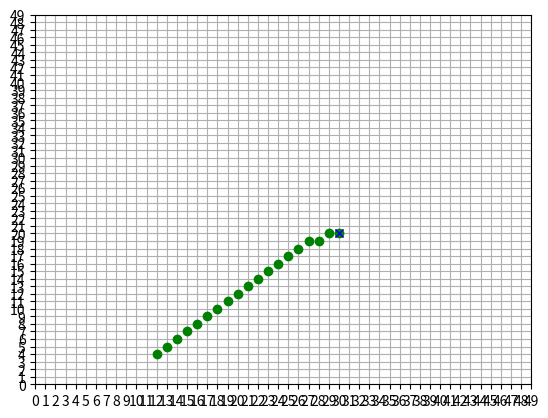

The script that saved this image:
import numpy as np
import matplotlib.pyplot as plt



def obstacle_check(origin,goal,obs_set):
	x=np.int_(np.linspace(origin[0],goal[0],num=30))
	y=np.int_(np.linspace(origin[1],goal[1],num=30))
	path=np.stack([x,y],axis=1)
	path_set=set(tuple(i) for i in path)

	conflic=path_set.intersection(set(obs_set))
	if len(conflic)==0:
		return True,conflic
	else:
		return False,conflic



def obstacle_set(map):
	obs_list=[]
	obs=set()
	for i in range(map.shape[0]):
		for j in range(map.shape[1]):
			if map[i,j]==1:
				obs_list.append([i,j])
				obs.add((i,j))
	return obs,obs_list

def check(point,Map):
	if Map[point[0],point[1]]==1:
		return False
	else:
		return True

def apply_action(point,action):
	nextpoint=point
	if action==0:
		nextpoint[0]=point[0]+1
	elif action==1:
		nextpoint[0]=point[0]+1
		nextpoint[1]=point[1]+1
	elif action==2:
		nextpoint[1]=point[1]+1
	elif action==3:
		nextpoint[0]=point[0]-1
		nextpoint[1]=point[1]+1
	elif action==4:
		nextpoint[0]=point[0]-1
	elif action==5:
		nextpoint[0]=point[0]-1
		nextpoint[1]=point[1]-1
	elif action==6:
		nextpoint[1]=point[1]-1
	elif action==7:
		nextpoint[0]=point[0]+1
		nextpoint[1]=point[1]-1
	return nextpoint

def next_state(point,goal,Map):
	theta_g=np.arctan2(goal[1]-point[1],goal[0]-point[0])*180/np.pi
	theta_act=np.array([0,45,90,135,180,-135,-90,-45])
	theta_res=abs(theta_act-theta_g)
	order_action=np.argsort(theta_res)
	for i in order_action:
		next_possible=apply_action(point,i)
		if check(next_possible,Map)==True:
			next_point=next_possible
			break
	return next_point

def get_disrete_path(origin,goal,Map):
	path=[]
	nextpoint=next_state(origin,goal,Map)
	path.append(nextpoint)
	while(np.array_equal(nextpoint,goal)==False):
		nowpoint=nextpoint
		nextpoint=next_state(nowpoint,goal,Map)
		#print(nextpoint,type(nextpoint))
		path.append(np.array(nextpoint))
	print("Finish")
	path_final=np.array(path)
	return path_final



#Map=create_random_map(3)
Map=np.zeros([200,200])
Map[10,10]=1
Map[50,30]=1


first_point=np.array([10,5])
origin=np.array([10,2])
goal=np.array([30,20])

path=get_disrete_path(origin,goal,Map)
print (type(path),path)

fig = plt.figure()

print(origin)
plt.plot(origin[0],origin[1],'rx')
plt.plot(path[:-1,0], path[:-1,1],'go')
plt.plot(goal[0],goal[1],'bx')

ax = fig.gca()
ax.set_xticks(np.arange(0, 50, 1))
ax.set_yticks(np.arange(0, 50, 1))
plt.grid()
plt.show()